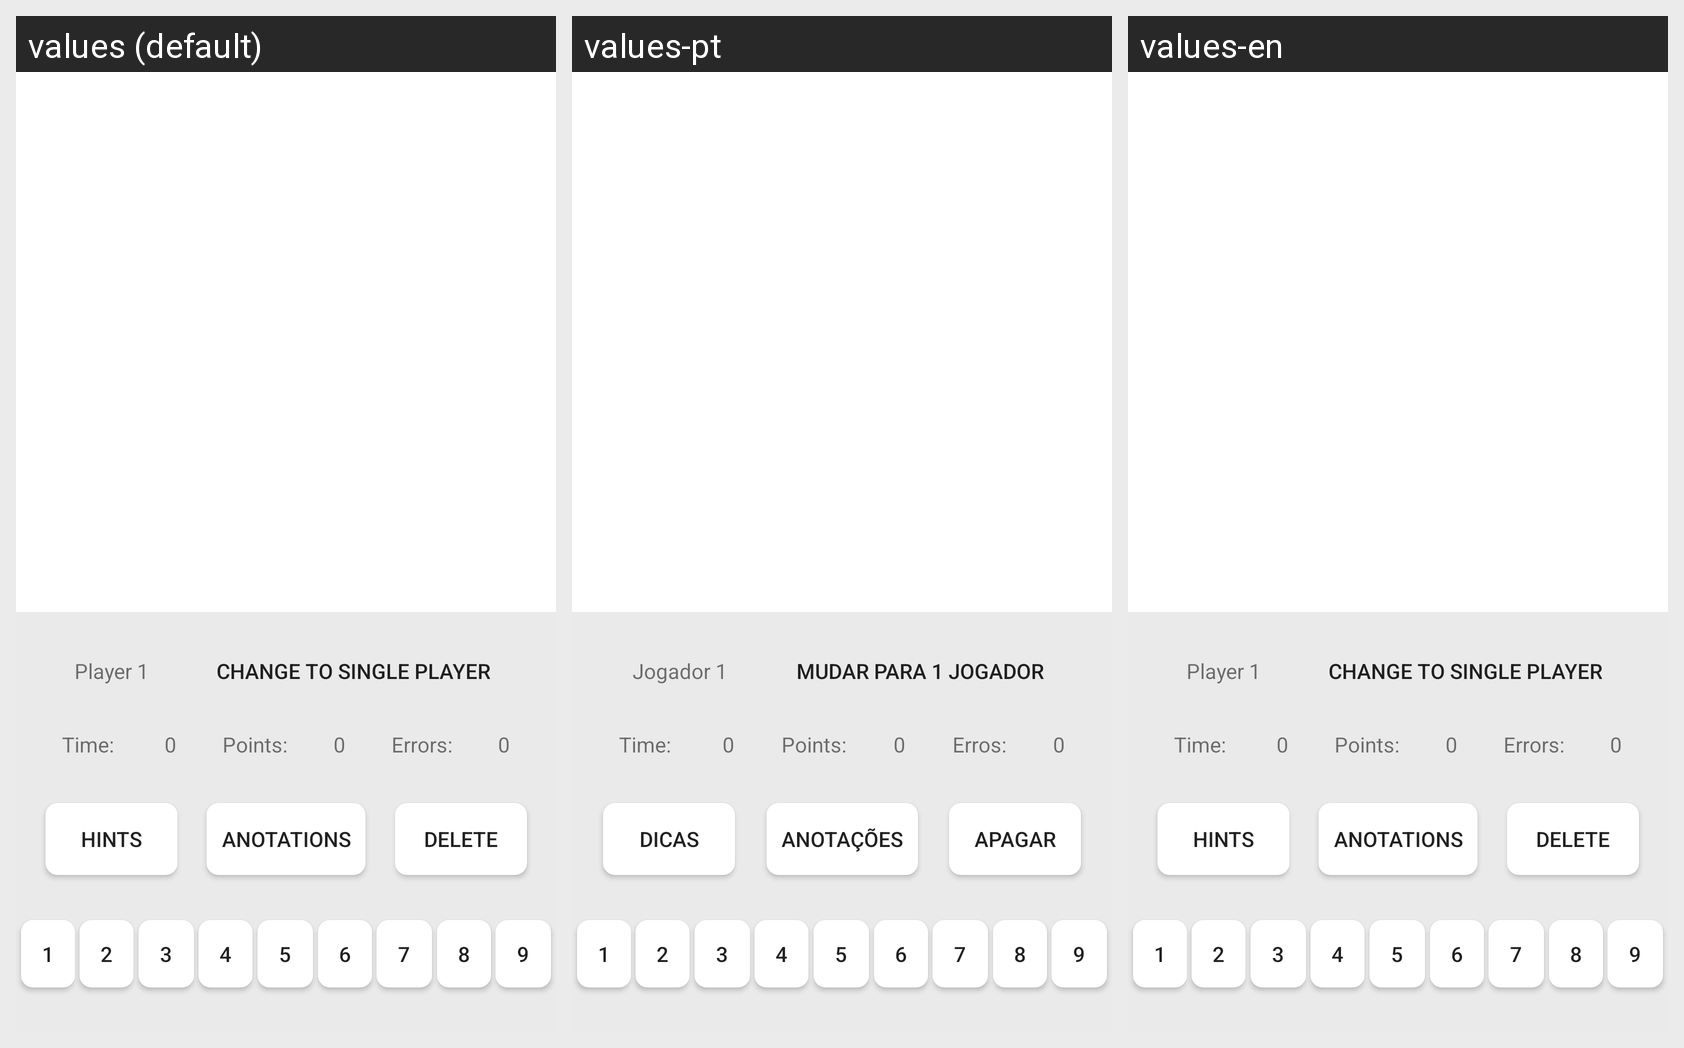

Translations of the strings shown on this Android screen, per locale in the grid:
Android screen res/layout/activity_m3.xml rendered under 3 locales, left to right: values (default), values-pt, values-en. Device: Nexus 5 (rendered at 1080×1920; each locale shown at half size, 540×960, under a caption strip naming it); theme AppTheme.
Strings drawn on this screen, with the default value and each locale's value (text and hints the layout hard-codes appear in the picture but are not listed):

anotations
  values: Anotations
  values-pt: Anotações
  values-en: Anotations  [not translated; the default value is used]

hints
  values: Hints
  values-pt: Dicas
  values-en: Hints  [not translated; the default value is used]

delete
  values: Delete
  values-pt: Apagar
  values-en: Delete  [not translated; the default value is used]

errors
  values: Errors:
  values-pt: Erros:
  values-en: Errors:  [not translated; the default value is used]

player1
  values: Player 1
  values-pt: Jogador 1
  values-en: Player 1  [not translated; the default value is used]

change_to_m1
  values: Change to single player
  values-pt: Mudar para 1 jogador
  values-en: Change to single player  [not translated; the default value is used]
